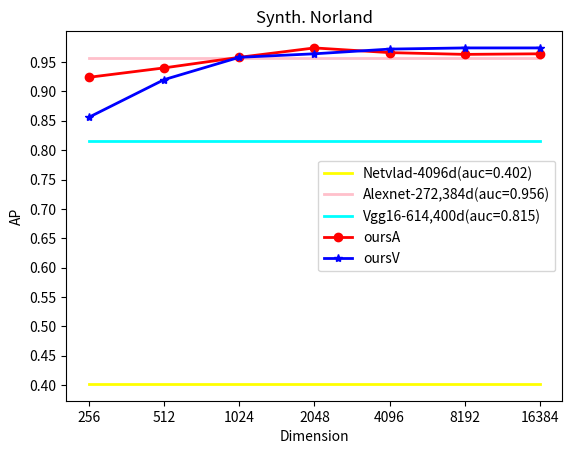

Write Python code to recreate this figure. (Note: this script raises an exception after producing the figure.)
import numpy as np
import matplotlib.pyplot as plt

def drawWithDimension(dataset, dimensions, netvlad, alexnet, vgg16, oursA, oursV):
    assert len(dimensions) == len(oursA) == len(oursV)
    netvlad_list = [netvlad]*len(dimensions)
    alexnet_list = [alexnet]*len(dimensions)
    vgg16_list = [vgg16]*len(dimensions)

    plt.figure()
    plt.title('{}'.format(dataset))
    plt.xlabel('Dimension')
    plt.ylabel('AP')
    # plt.grid()
    plt.yticks(np.arange(0.3,1,0.05))
    # plt.xticks(dimensions)
    # plt.xscale('log',base=2)
    plt.plot(dimensions, netvlad_list, linewidth=2, color='yellow', label='Netvlad-4096d(auc={:.3f})'.format(netvlad))
    plt.plot(dimensions, alexnet_list, linewidth=2, color='pink', label='Alexnet-272,384d(auc={:.3f})'.format(alexnet))
    plt.plot(dimensions, vgg16_list, linewidth=2, color='cyan', label='Vgg16-614,400d(auc={:.3f})'.format(vgg16))
    plt.plot(dimensions, oursA, linewidth=2, color='red', marker='o', label='oursA')
    plt.plot(dimensions, oursV, linewidth=2, color='blue', marker='*', label='oursV')

    plt.legend()
    plt.show()
    plt.savefig('./results/{}_dimension.png'.format(dataset), dpi=95)
    plt.close()


if __name__ == '__main__':
    # draw the dimension
    # for synth.Norland
    dataset = 'Synth. Norland'
    dimensions = ['256', '512', '1024', '2048', '4096', '8192', '16384']
    netvlad = 0.402
    alexnet = 0.956
    vgg16 = 0.815
    oursA = [0.924, 0.940, 0.958, 0.974, 0.966, 0.963, 0.964]
    oursV = [0.856, 0.920, 0.958, 0.964, 0.972, 0.974, 0.974]
    drawWithDimension(dataset, dimensions, netvlad, alexnet, vgg16, oursA, oursV)

    # for robotcar(dbNight vs. qSnow)
    dataset = 'robotcar(dbNight vs. qSnow)'
    dimensions = ['256', '512', '1024', '2048', '4096', '8192', '16384']
    netvlad = 0.893
    alexnet = 0.657
    vgg16 = 0.810
    oursA = [0.503, 0.812, 0.916, 0.945, 0.968, 0.977, 0.979]
    oursV = [0.896, 0.914, 0.948, 0.964, 0.972, 0.980, 0.984]
    drawWithDimension(dataset, dimensions, netvlad, alexnet, vgg16, oursA, oursV)

